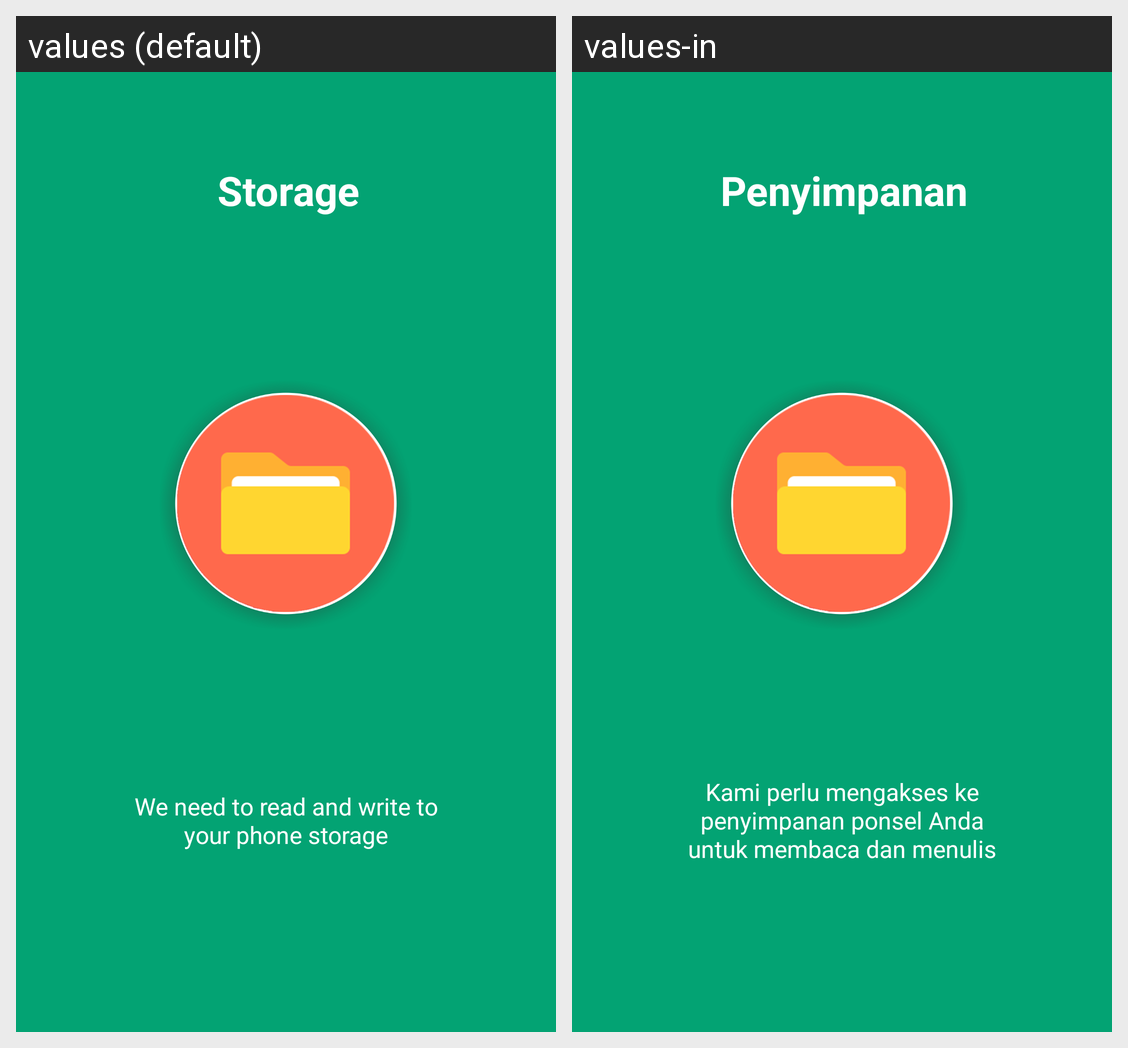

For this localized Android screen grid, give each drawn string resource with its value in every locale shown.
Android screen res/layout/main_intro_3.xml rendered under 2 locales, left to right: values (default), values-in. Device: Nexus 5 (rendered at 1080×1920; each locale shown at half size, 540×960, under a caption strip naming it); theme MyMaterialTheme4.
Strings drawn on this screen, with the default value and each locale's value (text and hints the layout hard-codes, and strings that could not be matched under every locale, appear in the picture but are not listed):

storage
  values: Storage
  values-in: Penyimpanan

intro3
  values: We need to read and write to your phone storage
  values-in: Kami perlu mengakses ke penyimpanan ponsel Anda untuk membaca dan menulis
